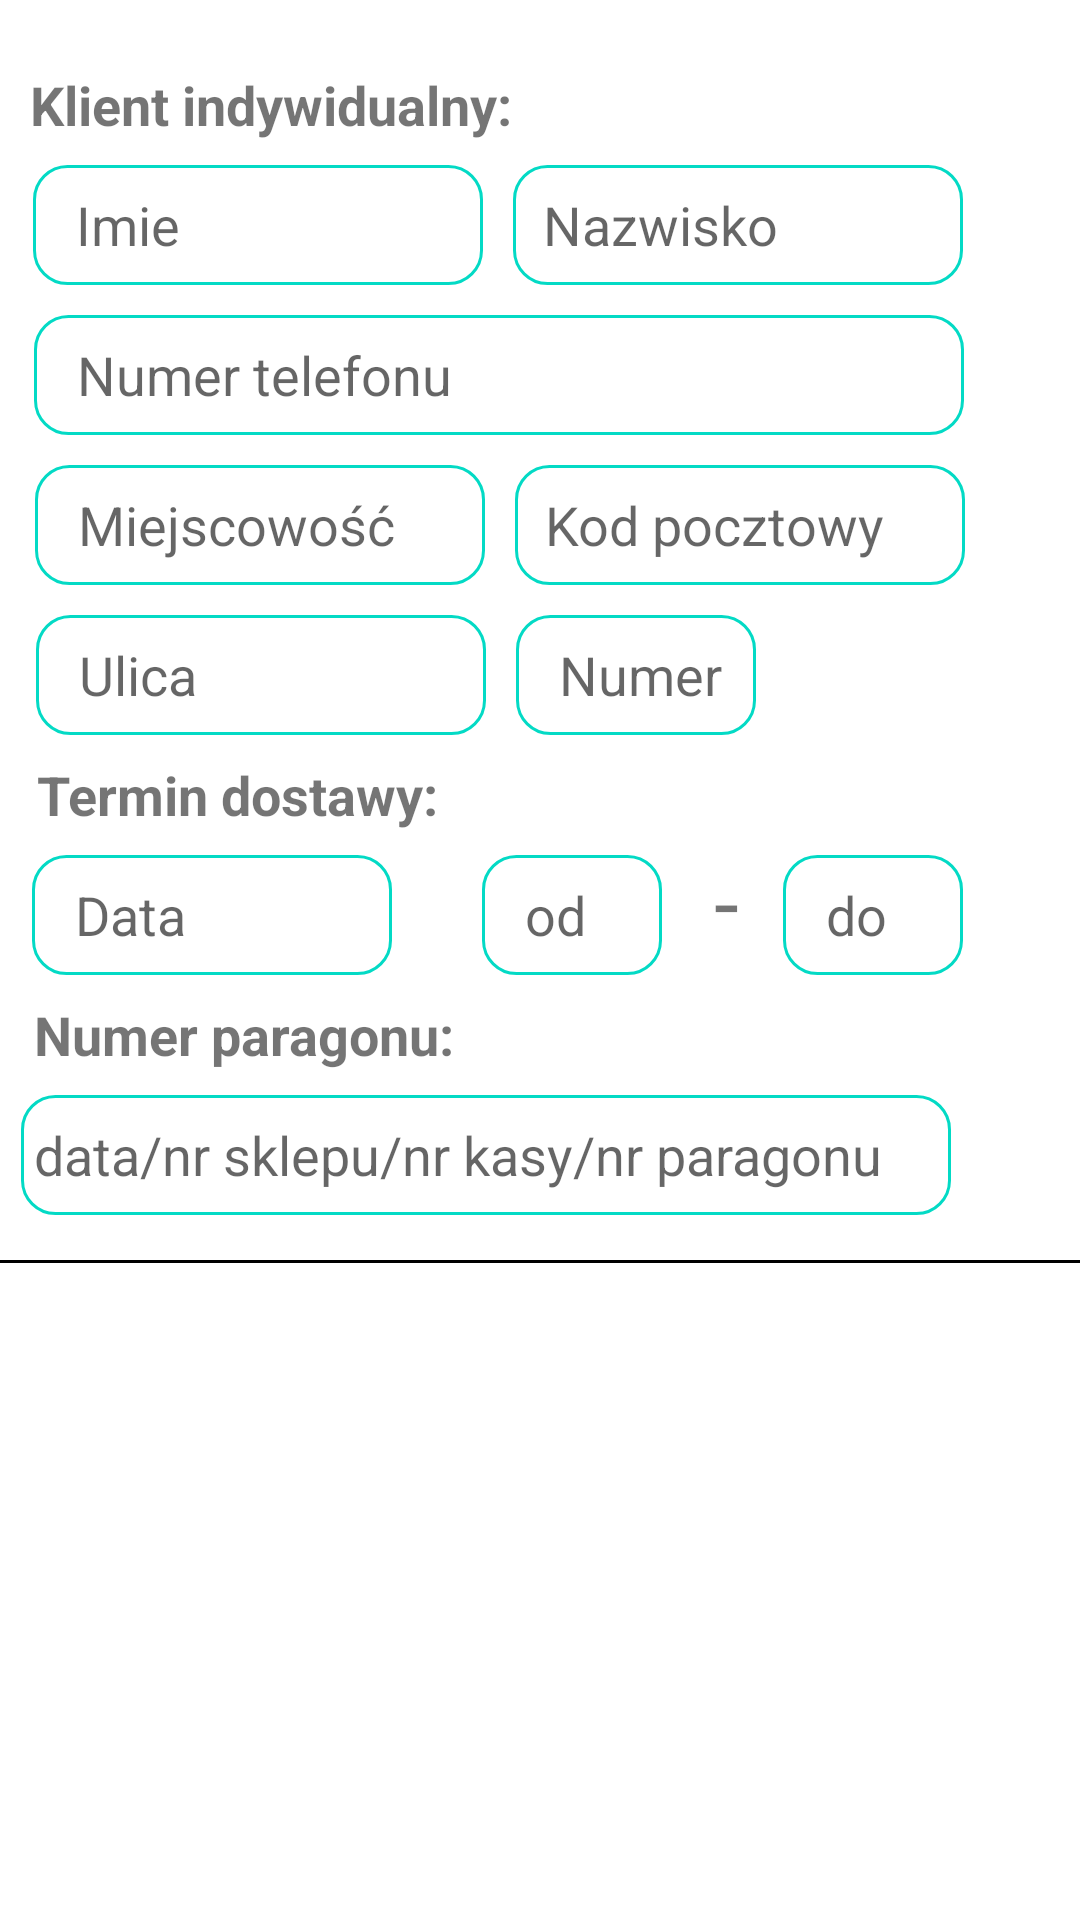

Produce the Android XML layout that renders to this screen, including the resource entries it uses.
<!-- AndroidManifest.xml: application theme Theme.Transport10v -->
<!-- res/layout/add_customers_view.xml -->
<?xml version="1.0" encoding="utf-8"?>
<LinearLayout
    xmlns:android="http://schemas.android.com/apk/res/android" android:layout_width="match_parent"
    android:layout_height="450dp"
    android:layout_marginHorizontal="20dp"
    android:orientation="horizontal">


        <TextView
            android:id="@+id/textView"
            android:layout_width="wrap_content"
            android:layout_height="wrap_content"
            android:layout_marginStart="10dp"
            android:layout_marginTop="10dp"
            android:text="Klient indywidualny:"
            android:textSize="18sp"
            android:textStyle="bold" />

        <EditText
            android:id="@+id/editTextName"
            android:layout_width="150dp"
            android:layout_height="40dp"
            android:layout_marginLeft="-160dp"
            android:layout_marginTop="50dp"
            android:background="@drawable/item_insert"
            android:ems="10"
            android:hint=" Imie "
            android:inputType="textPersonName"
                android:paddingStart="10dp"/>

        <EditText
            android:id="@+id/editTextLastName"
            android:layout_width="150dp"
            android:layout_height="40dp"
            android:layout_marginLeft="10dp"
            android:layout_marginTop="50dp"
            android:background="@drawable/item_insert"
            android:ems="10"
            android:hint="Nazwisko"
            android:inputType="textPersonName"

            android:paddingStart="10dp" />

        <EditText
            android:id="@+id/editTextPhone"
            android:layout_width="310dp"
            android:layout_height="40dp"
            android:layout_marginLeft="-310dp"
            android:layout_marginTop="100dp"
            android:background="@drawable/item_insert"
            android:ems="10"
            android:hint=" Numer telefonu"
            android:inputType="phone"
            android:paddingStart="10dp" />

        <EditText
            android:id="@+id/editTextMiejscowosc"
            android:layout_width="150dp"
            android:layout_height="40dp"
            android:layout_marginLeft="-310dp"
            android:layout_marginTop="150dp"
            android:background="@drawable/item_insert"
            android:ems="10"
            android:hint=" Miejscowość"
            android:inputType="textPersonName"
            android:paddingStart="10dp" />

        <EditText
            android:id="@+id/editTextpostcode"
            android:layout_width="150dp"
            android:layout_height="40dp"
            android:layout_marginLeft="10dp"
            android:layout_marginTop="150dp"
            android:background="@drawable/item_insert"
            android:ems="10"
            android:hint="Kod pocztowy"
            android:inputType="textPersonName"

            android:paddingStart="10dp" />

        <EditText
            android:id="@+id/editTextUlica"
            android:layout_width="150dp"
            android:layout_height="40dp"
            android:layout_marginLeft="-310dp"
            android:layout_marginTop="200dp"
            android:background="@drawable/item_insert"
            android:ems="10"
            android:hint=" Ulica"
            android:inputType="textPersonName"
            android:paddingStart="10dp" />

        <EditText
            android:id="@+id/editTextUlicaNr"
            android:layout_width="80dp"
            android:layout_height="40dp"
            android:layout_marginLeft="10dp"
            android:layout_marginTop="200dp"
            android:background="@drawable/item_insert"
            android:ems="10"
            android:hint=" Numer"
            android:inputType="number"
            android:paddingStart="10dp" />

        <TextView
            android:id="@+id/textView4"
            android:layout_width="wrap_content"
            android:layout_height="wrap_content"
            android:layout_marginLeft="-240dp"
            android:layout_marginTop="240dp"
            android:text="Termin dostawy: "
            android:textSize="18sp"
            android:textStyle="bold" />

        <EditText

            android:id="@+id/editTextDate"
            android:layout_width="120dp"
            android:layout_height="40dp"
            android:layout_marginLeft="-140dp"
            android:layout_marginTop="280dp"
            android:background="@drawable/item_insert"
            android:ems="10"
            android:hint=" Data"
            android:inputType="date"
            android:paddingStart="10dp" />

        <EditText
            android:id="@+id/editTextod"
            android:layout_width="60dp"
            android:layout_height="40dp"
            android:layout_marginLeft="30dp"
            android:layout_marginTop="280dp"
            android:background="@drawable/item_insert"
            android:ems="10"
            android:hint=" od"
            android:inputType="number"
            android:paddingStart="10dp" />

        <TextView

            android:id="@+id/textView5"
            android:layout_width="40dp"
            android:layout_height="40dp"
            android:layout_marginLeft="10dp"
            android:layout_marginTop="280dp"
            android:text=" - "
            android:textSize="30sp" />

        <EditText
            android:id="@+id/editTextdo"
            android:layout_width="60dp"
            android:layout_height="40dp"
            android:layout_marginLeft="-10dp"
            android:layout_marginTop="280dp"
            android:background="@drawable/item_insert"
            android:ems="10"
            android:hint=" do"
            android:inputType="number"
            android:paddingStart="10dp" />

        <TextView
            android:id="@+id/textView8"
            android:layout_width="wrap_content"
            android:layout_height="wrap_content"
            android:layout_marginLeft="-310dp"
            android:layout_marginTop="320dp"
            android:text="Numer paragonu:"
            android:textSize="18sp"
            android:textStyle="bold" />

        <EditText
            android:id="@+id/editTextParagon"
            android:layout_width="310dp"
            android:layout_height="40dp"
            android:layout_marginLeft="-145dp"
            android:layout_marginTop="360dp"
            android:background="@drawable/item_insert"
            android:ems="10"
            android:hint=" data/nr sklepu/nr kasy/nr paragonu"
            android:inputType="textPersonName"/>
        <View
            android:layout_width="match_parent"
            android:background="@color/black"
            android:layout_marginStart="-330dp"
            android:layout_marginTop="420dp"
            android:layout_height="1dp"/>


        <ImageView
            android:id="@+id/ImageCustomersTemplet"
            android:layout_width="30dp"
            android:layout_height="30dp"
            android:layout_marginTop="20dp"
            android:layout_marginLeft="-30dp"
            android:src="@drawable/ic_close"
            />



    </LinearLayout>
<!-- resources referenced by this layout -->
<resources>
  <!-- drawable item_insert (drawable) -->
  <?xml version="1.0" encoding="utf-8"?>
  <selector xmlns:android="http://schemas.android.com/apk/res/android">
   <item android:state_enabled="true"
       android:state_focused="true">
       <shape android:shape="rectangle">
           <solid android:color="@android:color/white"/>
           <corners android:radius="11dp"/>
           <stroke android:color="@color/teal_200"
               android:width="1dp"/>
  
       </shape>
   </item>
      <item android:state_enabled="true">
          <shape android:shape="rectangle">
              <solid android:color="@android:color/white"/>
              <corners android:radius="11dp"/>
              <stroke android:color="@color/teal_200"
                  android:width="1dp"/>
  
          </shape>
      </item>
  </selector>
  <style name="Theme.Transport10v" parent="Theme.MaterialComponents.DayNight.DarkActionBar">
          
          <item name="colorPrimary">@color/purple_500</item>
          <item name="colorPrimaryVariant">@color/purple_700</item>
          <item name="colorOnPrimary">@color/white</item>
          
          <item name="colorSecondary">@color/teal_200</item>
          <item name="colorSecondaryVariant">@color/teal_700</item>
          <item name="colorOnSecondary">@color/black</item>
          
          <item name="android:statusBarColor" tools:targetApi="l">?attr/colorPrimaryVariant</item>
          
      </style>
  <!-- not gathered from this repository: default colours our renderer supplied (Android Studio template values) -->
  <color name="purple_500">#FF6200EE</color>
  <color name="purple_700">#FF3700B3</color>
  <color name="teal_200">#FF03DAC5</color>
  <color name="teal_700">#FF018786</color>
  <color name="black">#FF000000</color>
  <color name="white">#FFFFFFFF</color>
</resources>
